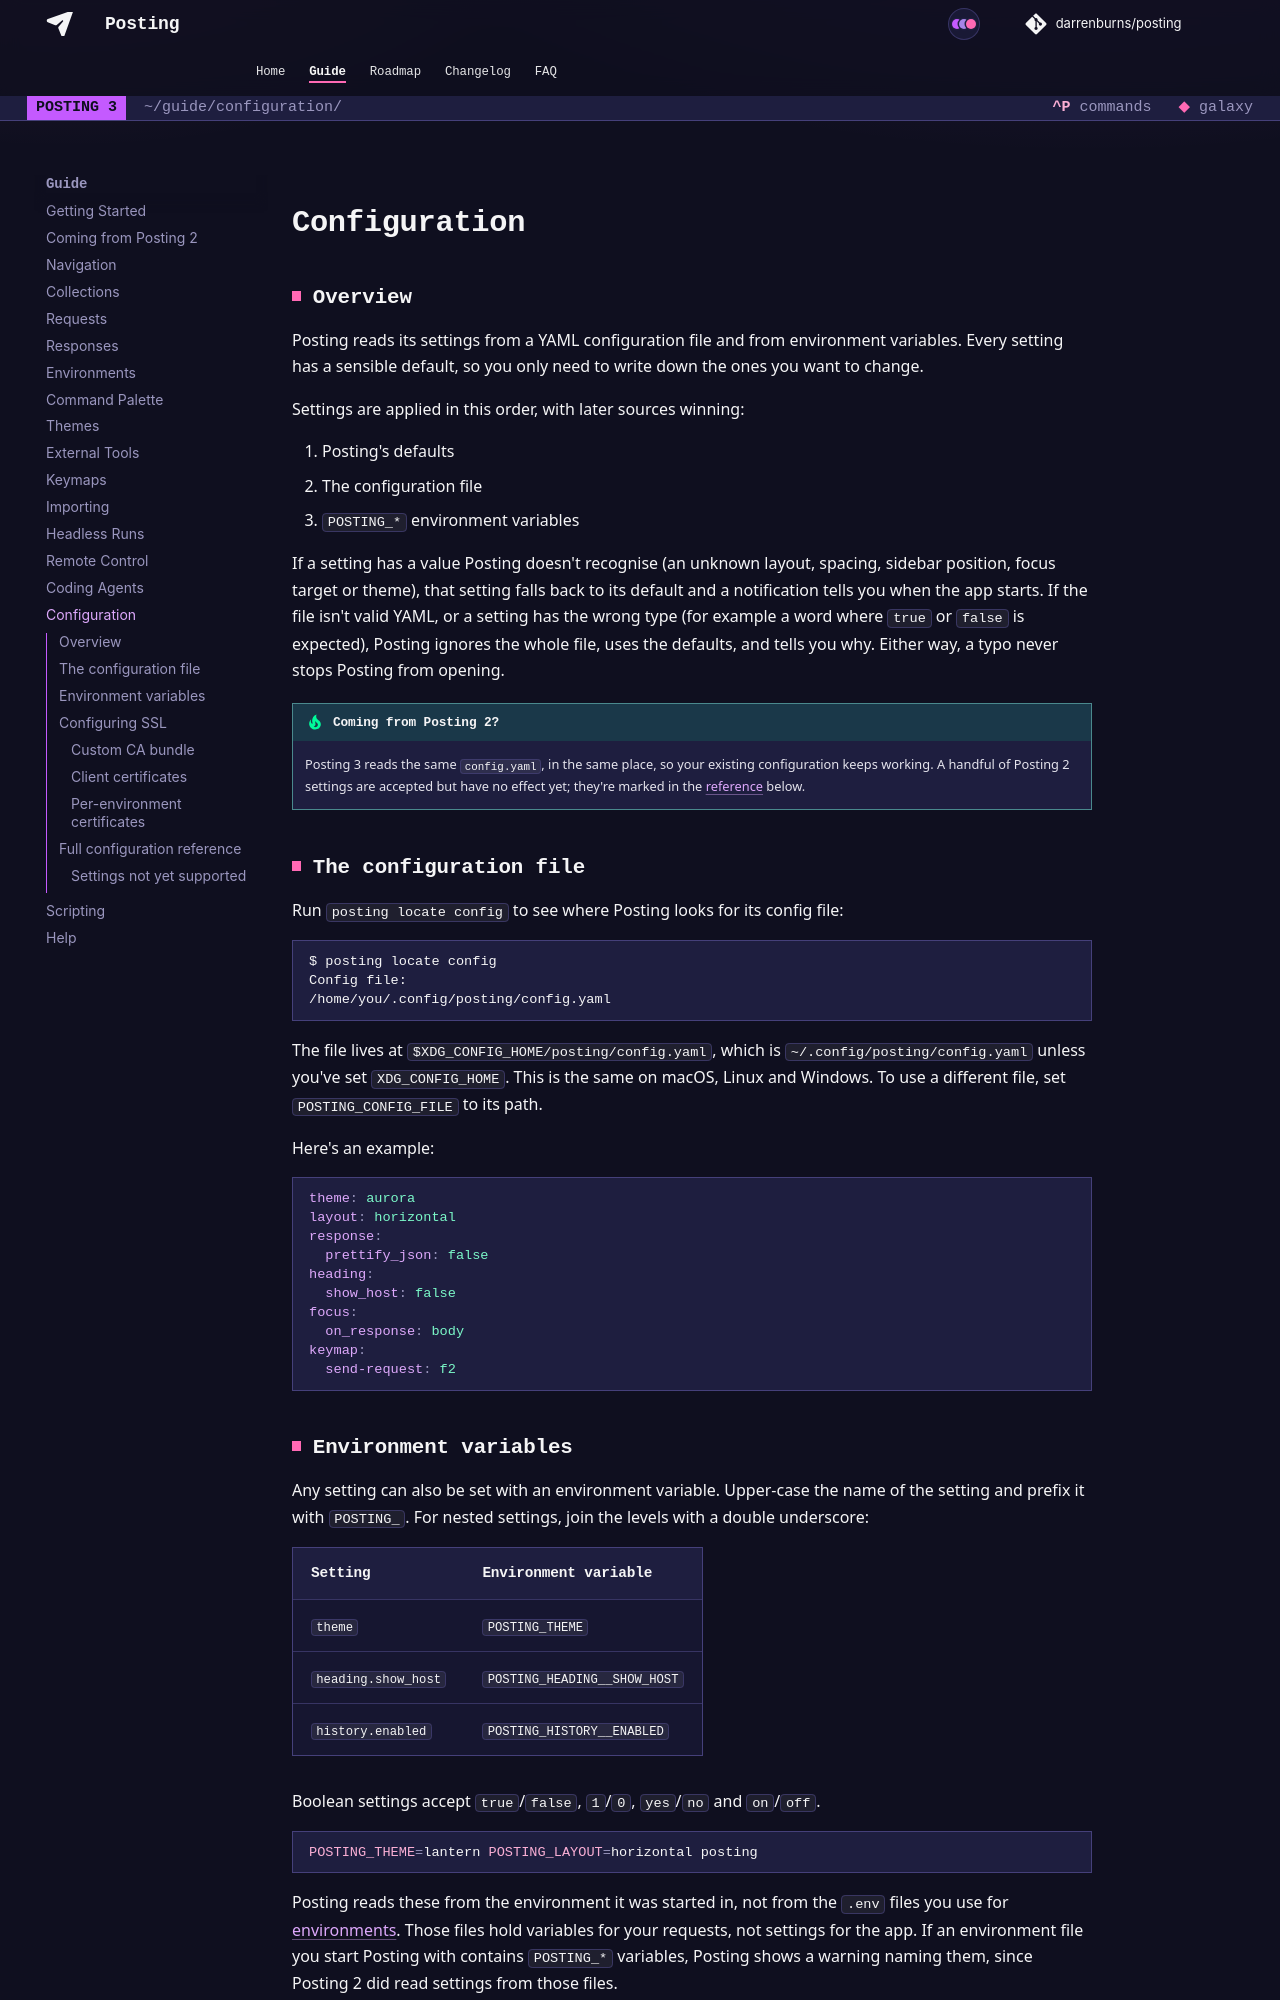

repository: dovel-pr17-validation/pr17r15-go-posting · page: guide/configuration/index.html · generator: mkdocs

## Overview

Posting reads its settings from a YAML configuration file and from environment variables.
Every setting has a sensible default, so you only need to write down the ones you want to change.

Settings are applied in this order, with later sources winning:

1. Posting's defaults
2. The configuration file
3. `POSTING_*` environment variables

If a setting has a value Posting doesn't recognise (an unknown layout, spacing, sidebar position,
focus target or theme), that setting falls back to its default and a notification tells you when
the app starts. If the file isn't valid YAML, or a setting has the wrong type (for example a word
where `true` or `false` is expected), Posting ignores the whole file, uses the defaults, and tells
you why. Either way, a typo never stops Posting from opening.

!!! tip "Coming from Posting 2?"

    Posting 3 reads the same `config.yaml`, in the same place, so your existing configuration
    keeps working. A handful of Posting 2 settings are accepted but have no effect yet; they're
    marked in the [reference](#full-configuration-reference) below.

## The configuration file

Run `posting locate config` to see where Posting looks for its config file:

```bash
$ posting locate config
Config file:
/home/you/.config/posting/config.yaml
```

The file lives at `$XDG_CONFIG_HOME/posting/config.yaml`, which is `~/.config/posting/config.yaml`
unless you've set `XDG_CONFIG_HOME`. This is the same on macOS, Linux and Windows.
To use a different file, set `POSTING_CONFIG_FILE` to its path.

Here's an example:

```yaml
theme: aurora
layout: horizontal
response:
  prettify_json: false
heading:
  show_host: false
focus:
  on_response: body
keymap:
  send-request: f2
```

## Environment variables

Any setting can also be set with an environment variable. Upper-case the name of the setting
and prefix it with `POSTING_`. For nested settings, join the levels with a double underscore:

| Setting            | Environment variable             |
|--------------------|----------------------------------|
| `theme`            | `POSTING_THEME`                  |
| `heading.show_host`| `POSTING_HEADING__SHOW_HOST`     |
| `history.enabled`  | `POSTING_HISTORY__ENABLED`       |

Boolean settings accept `true`/`false`, `1`/`0`, `yes`/`no` and `on`/`off`.

```bash
POSTING_THEME=lantern POSTING_LAYOUT=horizontal posting
```

Posting reads these from the environment it was started in, not from the `.env` files you use
for [environments](./environments.md). Those files hold variables for your requests, not
settings for the app. If an environment file you start Posting with contains `POSTING_*`
variables, Posting shows a warning naming them, since Posting 2 did read settings from those files.
